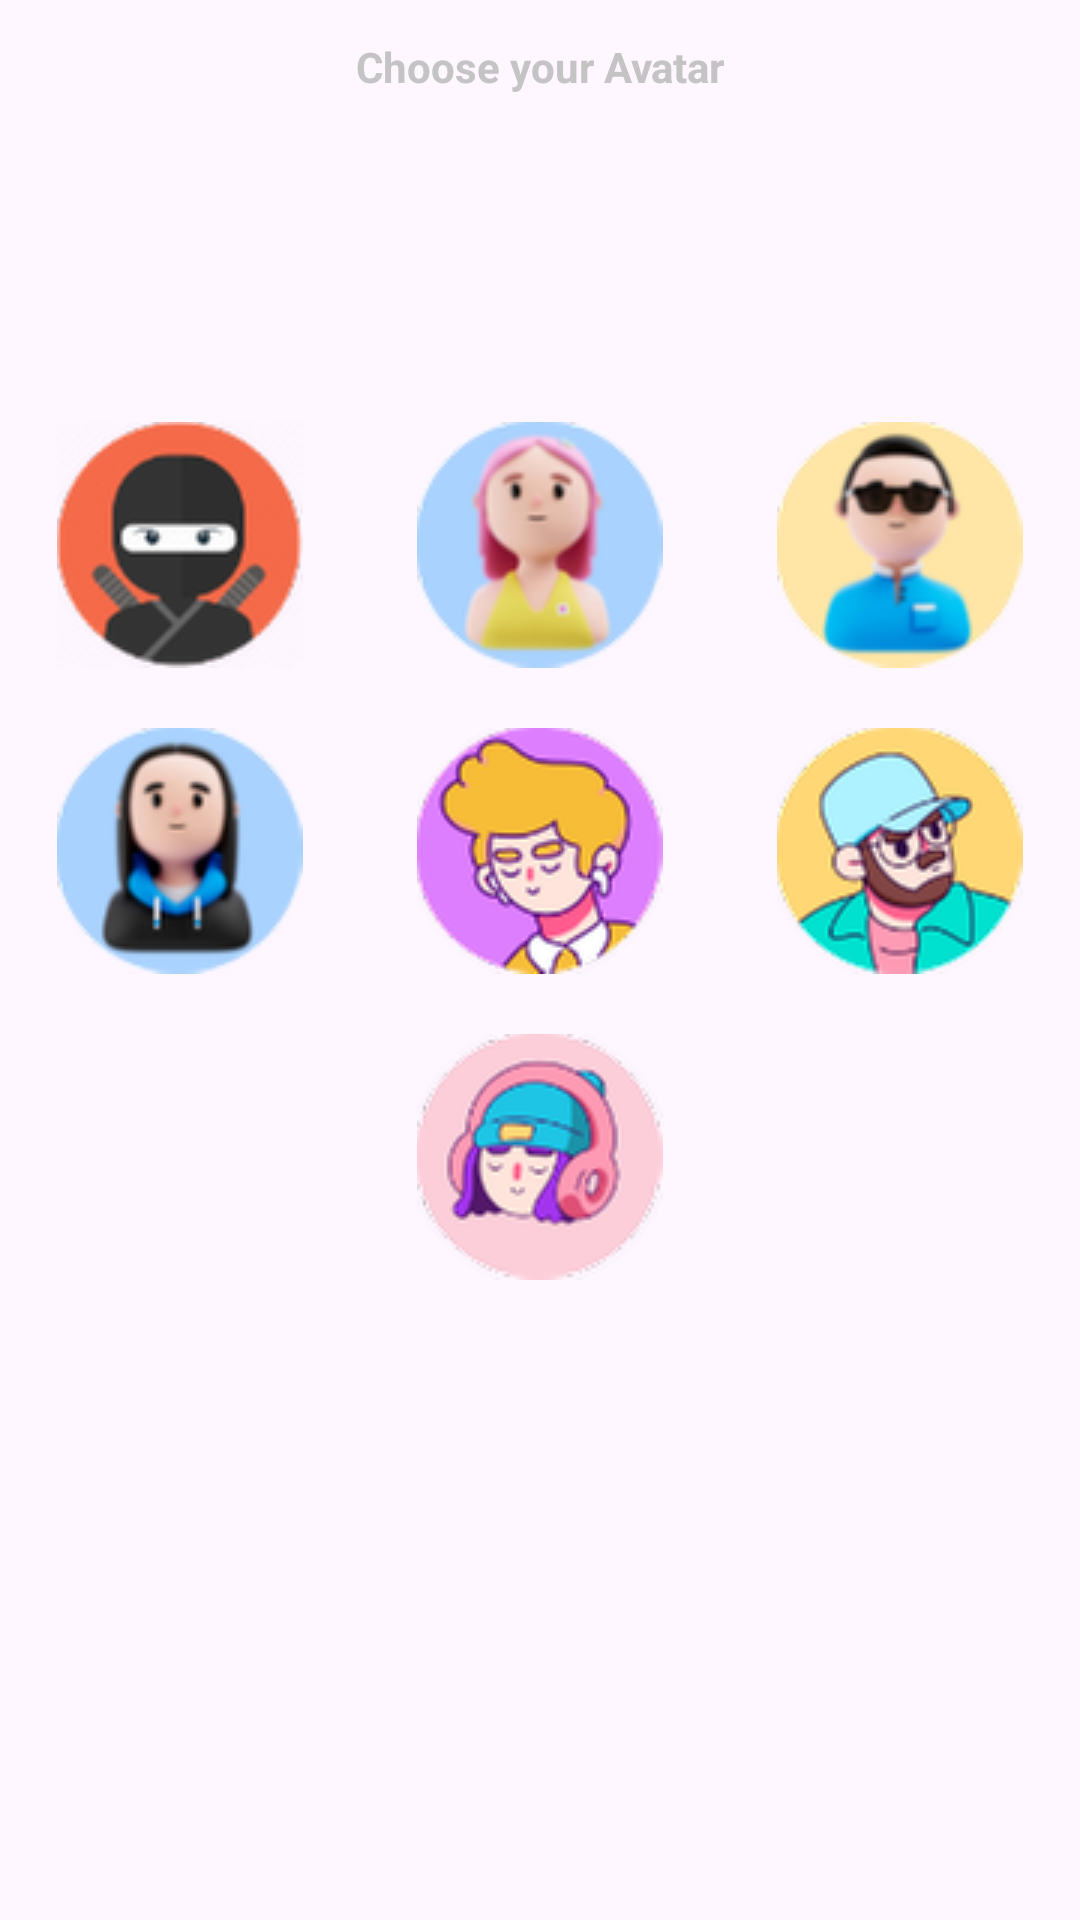

Android layout source for this screen:
<!-- AndroidManifest.xml: application theme Theme.Chitchatopia -->
<!-- res/layout/activity_profile_setting.xml -->
<?xml version="1.0" encoding="utf-8"?>
<layout xmlns:android="http://schemas.android.com/apk/res/android"
    xmlns:app="http://schemas.android.com/apk/res-auto"
    xmlns:tools="http://schemas.android.com/tools">

    <data>
        <import type="android.view.View"/>
        <variable
            name="isLoading"
            type="boolean" />
        <variable
            name="isAvatarSelected"
            type="boolean" />
    </data>

    <androidx.constraintlayout.widget.ConstraintLayout
        android:layout_width="match_parent"
        android:layout_height="match_parent"
        tools:context=".view.profile_setting.ProfileSettingActivity">
        <androidx.constraintlayout.widget.Guideline
            android:id="@+id/guideline_top1"
            android:layout_width="match_parent"
            android:layout_height="wrap_content"
            android:orientation="horizontal"
            app:layout_constraintGuide_percent="0.02" />

        <TextView
            android:layout_width="wrap_content"
            android:layout_height="wrap_content"
            android:text="@string/choose_your_avatar"
            android:textSize="@dimen/_19sdp"
            android:textStyle="bold"
            android:textColor="@color/dark_gray"
            android:gravity="center"
            android:layout_gravity="center"
            app:layout_constraintStart_toStartOf="parent"
            app:layout_constraintEnd_toEndOf="parent"
            app:layout_constraintTop_toTopOf="@id/guideline_top1"/>
        <androidx.constraintlayout.widget.Guideline
            android:id="@+id/guideline_top2"
            android:layout_width="match_parent"
            android:layout_height="wrap_content"
            android:orientation="horizontal"
            app:layout_constraintGuide_percent="0.22" />
        <LinearLayout
            android:layout_width="match_parent"
            android:layout_height="0dp"
            app:layout_constraintTop_toTopOf="@id/guideline_top2"
            app:layout_constraintStart_toStartOf="parent"
            app:layout_constraintEnd_toEndOf="parent"
            app:layout_constraintBottom_toBottomOf="parent"
            android:orientation="vertical"
            >

            <LinearLayout
                android:layout_width="match_parent"
                android:layout_height="wrap_content"
                android:orientation="horizontal"
                android:gravity="start"
                android:layout_gravity="start">
                <ImageView
                    android:id="@+id/avatar_1"
                    android:layout_width="82dp"
                    android:layout_height="82dp"
                    android:src="@drawable/avatar1"
                    android:layout_weight="1"
                    android:scaleType="fitCenter"/>
                <ImageView
                    android:id="@+id/avatar_2"
                    android:layout_width="82dp"
                    android:layout_height="82dp"
                    android:layout_weight="1"
                    android:src="@drawable/avatar2"
                    android:scaleType="fitCenter"/>
                <ImageView
                    android:id="@+id/avatar_13"
                    android:layout_width="82dp"
                    android:layout_height="82dp"
                    android:src="@drawable/avatar13"
                    android:layout_weight="1"
                    android:scaleType="fitCenter"/>
            </LinearLayout>
            <LinearLayout
                android:layout_width="match_parent"
                android:layout_height="wrap_content"
                android:orientation="horizontal"
                android:gravity="start"
                android:layout_gravity="start"
                android:layout_marginTop="20dp">
                <ImageView
                    android:id="@+id/avatar_14"
                    android:layout_width="82dp"
                    android:layout_height="82dp"
                    android:src="@drawable/avatar14"
                    android:layout_weight="1"
                    android:scaleType="fitCenter"/>
                <ImageView
                    android:id="@+id/avatar_5"
                    android:layout_width="82dp"
                    android:layout_height="82dp"
                    android:layout_weight="1"
                    android:src="@drawable/avatar5"
                    android:scaleType="fitCenter"/>
                <ImageView
                    android:id="@+id/avatar_6"
                    android:layout_width="82dp"
                    android:layout_height="82dp"
                    android:src="@drawable/avatar6"
                    android:layout_weight="1"
                    android:scaleType="fitCenter"/>
            </LinearLayout>

            <ImageView
                android:id="@+id/avatar_7"
                android:layout_width="82dp"
                android:layout_height="82dp"
                android:src="@drawable/avatar7"
                android:layout_marginTop="20dp"
                android:layout_gravity="center"
                android:scaleType="fitCenter"/>

            <androidx.appcompat.widget.AppCompatButton
                android:id="@+id/choose_avatar_bt"
                android:layout_width="match_parent"
                android:layout_height="wrap_content"
                android:layout_marginTop="50dp"
                android:layout_gravity="center"
                android:text="@string/next"
                android:textColor="@color/pink"
                android:layout_marginStart="90dp"
                android:clickable="true"
                android:visibility="@{isAvatarSelected ? View.VISIBLE : View.GONE, default=gone}"
                android:layout_marginEnd="90dp"
                android:background="@drawable/gradient_login_bt_background"/>
        </LinearLayout>

        <ProgressBar
            android:id="@+id/progress_bar_login"
            android:layout_width="wrap_content"
            android:layout_height="wrap_content"
            android:layout_gravity="center"
            android:visibility="@{ isLoading ? View.VISIBLE : View.GONE, default=gone}"
            app:layout_constraintTop_toTopOf="parent"
            app:layout_constraintStart_toStartOf="parent"
            app:layout_constraintEnd_toEndOf="parent"
            app:layout_constraintBottom_toBottomOf="parent"/>


    </androidx.constraintlayout.widget.ConstraintLayout>
</layout>
<!-- resources referenced by this layout -->
<resources>
  <color name="dark_gray">#C4C4C4</color>
  <color name="pink">#e86f5d</color>
  <!-- drawable avatar1: png bitmap (drawable-hdpi, 3332 bytes) -->
  <!-- drawable avatar13: png bitmap (drawable-hdpi, 3860 bytes) -->
  <!-- drawable avatar14: png bitmap (drawable-hdpi, 4223 bytes) -->
  <!-- drawable avatar2: png bitmap (drawable-hdpi, 4074 bytes) -->
  <!-- drawable avatar5: png bitmap (drawable-hdpi, 3981 bytes) -->
  <!-- drawable avatar6: png bitmap (drawable-hdpi, 4041 bytes) -->
  <!-- drawable avatar7: png bitmap (drawable-hdpi, 4057 bytes) -->
  <!-- drawable gradient_login_bt_background (drawable) -->
  <?xml version="1.0" encoding="utf-8"?>
  <shape xmlns:android="http://schemas.android.com/apk/res/android"
      android:shape="rectangle">
      <corners android:radius="20dp"/>
      <gradient
          android:startColor="@color/start_dark_blue"
          android:endColor="@color/end_dark_blue"
          android:angle="180" />
  </shape>
  <string name="choose_your_avatar">Choose your Avatar</string>
  <string name="next">next</string>
  <style name="Theme.Chitchatopia" parent="Base.Theme.Chitchatopia" />
  <color name="start_dark_blue">#02071a</color>
  <color name="end_dark_blue">#0d1c47</color>
  <style name="Base.Theme.Chitchatopia" parent="Theme.Material3.DayNight.NoActionBar">
          
          
      </style>
</resources>
